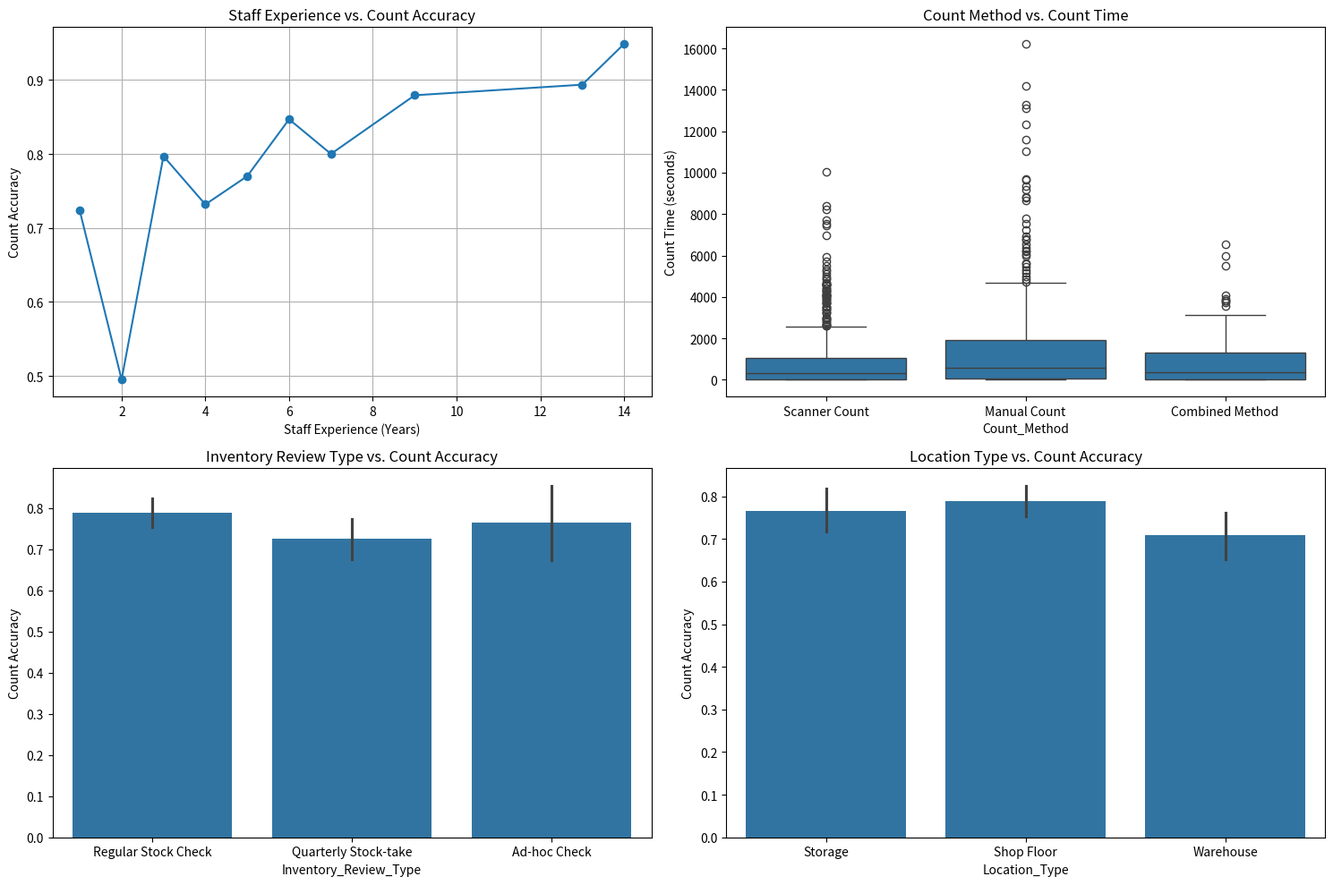
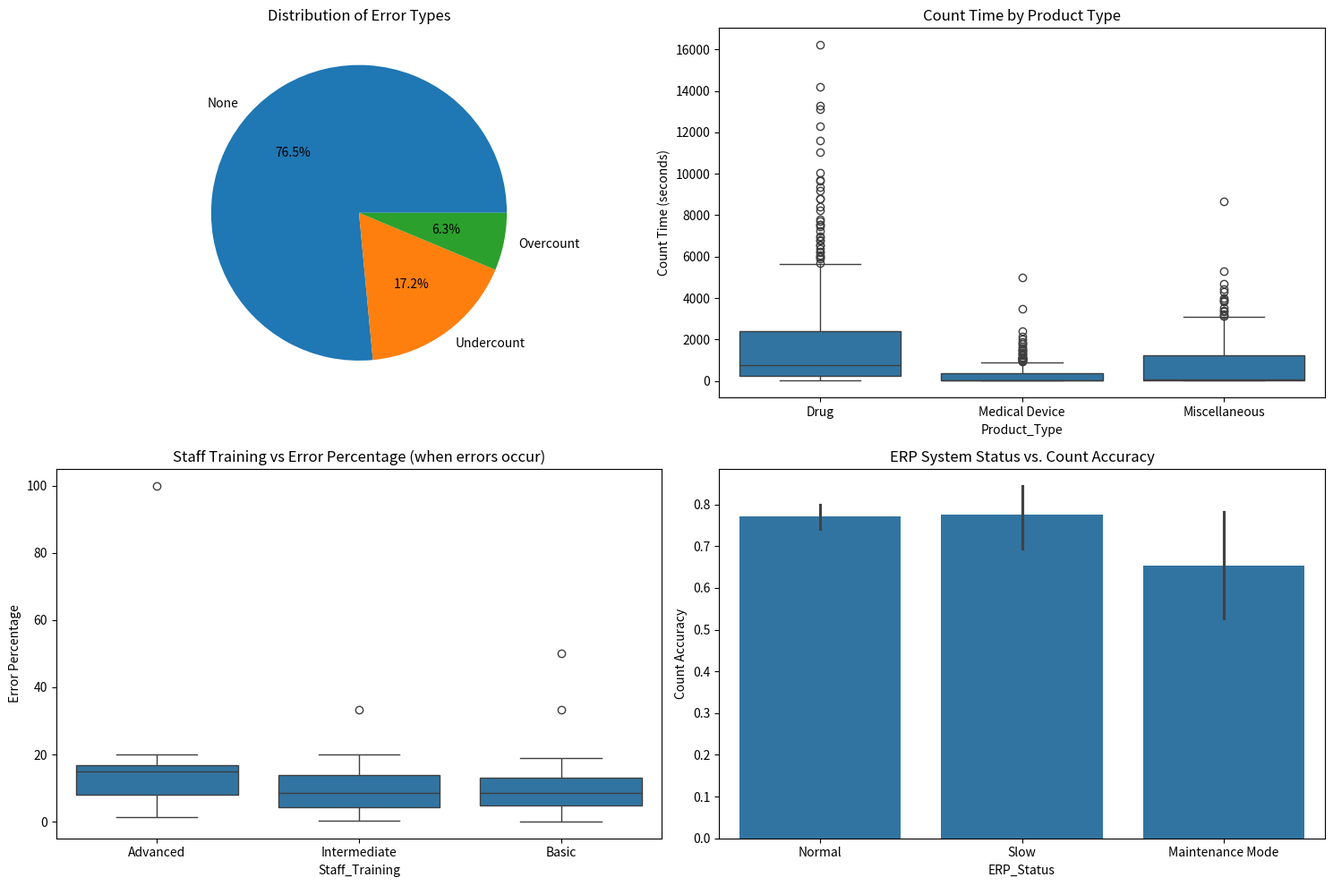

The script that saved these images, in order: (Note: this script raises an exception after producing the figures.)
import pandas as pd
import numpy as np
import matplotlib.pyplot as plt
import seaborn as sns
from datetime import datetime, timedelta
import os  # Added import

# Set random seed for reproducibility
np.random.seed(42)

def generate_simplepharma_baseline_data(n_records=1000):
    """
    Generate synthetic baseline data for SimplePharma's inventory accuracy analysis
    
    Parameters:
    n_records: Number of inventory count records to generate
    
    Returns:
    DataFrame with baseline inventory accuracy data with realistic X-Y relationships
    """
    # Define the potential X variables with meaningful distributions
    
    # 1. Staff factors
    staff_ids = list(range(1, 21))  # 20 staff members
    
    # Experience years with realistic distribution (more junior than senior staff)
    staff_experience = {}
    for staff_id in staff_ids:
        # Gamma distribution creates right-skewed experience distribution (more junior staff)
        experience = np.random.gamma(shape=2.0, scale=3.0)
        staff_experience[staff_id] = max(1, min(15, round(experience)))
    
    # Training levels correlated with experience
    staff_training = {}
    for staff_id, exp in staff_experience.items():
        if exp < 3:
            probs = [0.7, 0.3, 0.0]  # Mostly basic training for new staff
        elif exp < 8:
            probs = [0.2, 0.7, 0.1]  # Mostly intermediate for mid-experience
        else:
            probs = [0.1, 0.4, 0.5]  # Mostly advanced for experienced staff
        staff_training[staff_id] = np.random.choice(['Basic', 'Intermediate', 'Advanced'], p=probs)
    
    # Role distribution with hierarchy
    staff_roles = {}
    for staff_id, exp in staff_experience.items():
        if exp > 10:
            probs = [0.2, 0.5, 0.3]  # Experienced staff more likely to be leaders
        elif exp > 5:
            probs = [0.5, 0.4, 0.1]  # Mid-experience mixed roles
        else:
            probs = [0.8, 0.2, 0.0]  # New staff mostly pharmacy staff
        staff_roles[staff_id] = np.random.choice(['Pharmacy Staff', 'Warehouse Team', 'Team Leader'], p=probs)
    
    # 2. Product factors with realistic distributions
    product_types = ['Medical Device', 'Drug', 'Miscellaneous']
    product_type_weights = [0.3, 0.5, 0.2]  # As per SimplePharma's distribution
    
    product_subtypes = {
        'Medical Device': ['Diagnostic', 'Therapeutic', 'Monitoring', 'Surgical'],
        'Drug': ['Prescription', 'OTC', 'Controlled', 'Refrigerated'],
        'Miscellaneous': ['Hygiene', 'Supplements', 'First Aid', 'Baby Care']
    }
    
    # Packaging distributions vary by product type
    packaging_distributions = {
        'Medical Device': {'Individual': 0.5, 'Box': 0.4, 'Blister Pack': 0.1},
        'Drug': {'Blister Pack': 0.4, 'Bottle': 0.3, 'Box': 0.2, 'Tube': 0.1},
        'Miscellaneous': {'Individual': 0.3, 'Box': 0.3, 'Bottle': 0.2, 'Tube': 0.2}
    }
    
    # 3. Location factors mapped to building structure
    # Based on SimplePharma's two-building infrastructure
    locations = [
        'Shop Floor - Zone A', 'Shop Floor - Zone B', 'Shop Floor - Zone C',
        'Storage Room - Medical Devices', 'Storage Room - Drugs',
        'Warehouse - Main Building 3rd Floor', 'Warehouse - Shop Building Ground Floor'
    ]
    
    # Location probabilities based on product type (from documentation)
    location_by_product = {
        'Medical Device': [0.2, 0.1, 0.1, 0.3, 0.0, 0.3, 0.0],
        'Drug': [0.2, 0.2, 0.1, 0.0, 0.3, 0.0, 0.2],
        'Miscellaneous': [0.3, 0.2, 0.2, 0.0, 0.1, 0.0, 0.2]
    }
    
    # 4. Environmental factors
    # Time of day affects fatigue and accuracy
    times_of_day = ['Morning', 'Afternoon', 'Evening']
    
    # Day of week affects workload
    days_of_week = ['Monday', 'Tuesday', 'Wednesday', 'Thursday', 'Friday', 'Saturday', 'Sunday']
    day_weights = [0.2, 0.15, 0.15, 0.15, 0.2, 0.1, 0.05]  # Busier on Monday/Friday
    
    # End of month has higher activity and pressure
    is_end_of_month = [True, False]
    end_of_month_weights = [0.2, 0.8]  # 20% of counts happen at month-end
    
    # 5. System factors
    scanner_battery_levels = ['Low', 'Medium', 'High']
    scanner_battery_weights = [0.1, 0.3, 0.6]  # Mostly charged, sometimes issues
    
    scanner_models = ['Old Model', 'Current Model', 'New Model']
    scanner_model_weights = [0.2, 0.7, 0.1]  # Mostly current model
    
    scanner_calibrated = [True, False]
    calibration_weights = [0.7, 0.3]  # 70% properly calibrated
    
    erp_status = ['Normal', 'Slow', 'Maintenance Mode']
    erp_status_weights = [0.8, 0.15, 0.05]  # Mostly normal, occasionally issues
    
    wifi_strength = ['Weak', 'Normal', 'Strong']
    wifi_strength_by_location = {
        'Shop Floor - Zone A': [0.1, 0.7, 0.2],
        'Shop Floor - Zone B': [0.1, 0.7, 0.2],
        'Shop Floor - Zone C': [0.2, 0.7, 0.1],
        'Storage Room - Medical Devices': [0.3, 0.6, 0.1],
        'Storage Room - Drugs': [0.3, 0.6, 0.1],
        'Warehouse - Main Building 3rd Floor': [0.4, 0.5, 0.1],
        'Warehouse - Shop Building Ground Floor': [0.3, 0.6, 0.1]
    }
    
    # 6. Process factors
    count_methods = ['Manual Count', 'Scanner Count', 'Combined Method']
    # Count method probabilities based on product type
    count_method_by_product = {
        'Medical Device': [0.2, 0.7, 0.1],  # Mostly scanner for devices
        'Drug': [0.3, 0.6, 0.1],  # Mixed methods for drugs
        'Miscellaneous': [0.4, 0.5, 0.1]  # More manual for misc items
    }
    
    inventory_review_types = ['Regular Stock Check', 'Quarterly Stock-take', 'Ad-hoc Check']
    review_type_weights = [0.6, 0.3, 0.1]  # Distribution of check types
    
    # Generate the dataset
    data = []
    
    for i in range(n_records):
        # Select random date in last year
        record_date = (datetime(2023, 1, 1) + timedelta(days=np.random.randint(0, 365)))
        
        # Determine if it's end of month
        is_end_of_month_val = record_date.day >= 25  # Simplification for end of month
        
        # Select staff member
        staff_id = np.random.choice(staff_ids)
        staff_exp = staff_experience[staff_id]
        staff_train = staff_training[staff_id]
        staff_role = staff_roles[staff_id]
        
        # Select product details
        product_type = np.random.choice(product_types, p=product_type_weights)
        product_subtype = np.random.choice(product_subtypes[product_type])
        
        # Packaging depends on product type
        packaging_options = list(packaging_distributions[product_type].keys())
        packaging_probs = list(packaging_distributions[product_type].values())
        packaging = np.random.choice(packaging_options, p=packaging_probs)
        
        # Location depends on product type
        location = np.random.choice(locations, p=location_by_product[product_type])
        
        # Environmental factors
        time_of_day = np.random.choice(times_of_day)
        day_of_week = np.random.choice(days_of_week, p=day_weights)
        
        # System factors
        scanner_battery = np.random.choice(scanner_battery_levels, p=scanner_battery_weights)
        scanner_model = np.random.choice(scanner_models, p=scanner_model_weights)
        is_calibrated = np.random.choice(scanner_calibrated, p=calibration_weights)
        erp_system_status = np.random.choice(erp_status, p=erp_status_weights)
        wifi = np.random.choice(wifi_strength, p=wifi_strength_by_location[location])
        
        # Process factors
        count_method = np.random.choice(count_methods, p=count_method_by_product[product_type])
        review_type = np.random.choice(inventory_review_types, p=review_type_weights)
        
        # Determine actual quantity based on product type and packaging
        if product_type == 'Medical Device':
            base_quantity = np.random.randint(1, 50)
        elif product_type == 'Drug':
            base_quantity = np.random.randint(5, 200)
        else:  # Miscellaneous
            base_quantity = np.random.randint(10, 100)
        
        # Adjust quantity based on packaging
        if packaging == 'Blister Pack':
            actual_quantity = base_quantity * np.random.randint(4, 12)
        elif packaging == 'Box':
            actual_quantity = base_quantity * np.random.randint(10, 50)
        elif packaging == 'Bottle':
            actual_quantity = base_quantity * np.random.randint(30, 100)
        else:  # Individual or Tube
            actual_quantity = base_quantity
        
        # Now build our Y=f(X) relationship for count accuracy
        # Start with base error rate
        base_error_rate = 0.15  # 15% baseline error rate
        
        # Apply modifiers based on X factors with different strengths
        # Strong factors (high impact on accuracy)
        if staff_exp < 3:
            base_error_rate *= 1.5  # New staff 50% more errors
        elif staff_exp > 10:
            base_error_rate *= 0.6  # Very experienced staff 40% fewer errors
        
        if staff_train == 'Basic':
            base_error_rate *= 1.4  # Basic training 40% more errors
        elif staff_train == 'Advanced':
            base_error_rate *= 0.7  # Advanced training 30% fewer errors
        
        if count_method == 'Manual Count':
            base_error_rate *= 1.6  # Manual counting 60% more errors
        elif count_method == 'Scanner Count':
            base_error_rate *= 0.7  # Scanner counting 30% fewer errors
        
        # Medium factors (moderate impact on accuracy)
        if 'Warehouse' in location:
            base_error_rate *= 1.3  # Warehouse location 30% more errors
        
        if scanner_battery == 'Low':
            base_error_rate *= 1.2  # Low battery 20% more errors
        
        if erp_system_status == 'Maintenance Mode':
            base_error_rate *= 1.3  # Maintenance mode 30% more errors
        elif erp_system_status == 'Slow':
            base_error_rate *= 1.1  # Slow ERP 10% more errors
        
        if time_of_day == 'Evening':
            base_error_rate *= 1.2  # Evening 20% more errors
        elif time_of_day == 'Morning':
            base_error_rate *= 0.9  # Morning 10% fewer errors
        
        if review_type == 'Quarterly Stock-take':
            base_error_rate *= 1.3  # Quarterly stock-take 30% more errors
        
        # Weak factors (minor impact on accuracy)
        if wifi == 'Weak':
            base_error_rate *= 1.1  # Weak WiFi 10% more errors
        
        if is_end_of_month_val:
            base_error_rate *= 1.1  # End of month 10% more errors
        
        if day_of_week in ['Monday', 'Friday']:
            base_error_rate *= 1.05  # Monday/Friday 5% more errors
        
        if not is_calibrated:
            base_error_rate *= 1.05  # Uncalibrated scanner 5% more errors
        
        # Product type factors
        if product_type == 'Drug' and product_subtype == 'Controlled':
            base_error_rate *= 0.8  # More careful with controlled substances
        
        if packaging == 'Box':
            base_error_rate *= 1.15  # Boxed items harder to count
        
        # Add some random noise (±20%)
        error_rate = base_error_rate * np.random.uniform(0.8, 1.2)
        
        # Cap error rate at reasonable bounds
        error_rate = min(0.8, max(0.01, error_rate))
        
        # Determine if an error will occur
        if np.random.random() < error_rate:
            # Determine error type (undercount more common than overcount)
            if np.random.random() < 0.7:  # 70% chance of undercount
                max_error = max(1, int(actual_quantity * 0.2))
                error_amount = np.random.randint(1, max_error + 1)
                counted_quantity = actual_quantity - error_amount
                error_type = 'Undercount'
            else:  # 30% chance of overcount
                max_error = max(1, int(actual_quantity * 0.15))
                error_amount = np.random.randint(1, max_error + 1)
                counted_quantity = actual_quantity + error_amount
                error_type = 'Overcount'
            
            count_accurate = False
        else:
            # No error
            counted_quantity = actual_quantity
            error_amount = 0
            error_type = 'None'
            count_accurate = True
        
        # Calculate error percentage
        if actual_quantity > 0 and error_amount > 0:
            error_percentage = (error_amount / actual_quantity) * 100
        else:
            error_percentage = 0
        
        # Calculate count time
        base_time_per_item = 0.5  # Base seconds per item
        
        # Count time modifiers
        time_factor = 1.0
        
        # Staff factors affect time
        time_factor *= max(0.6, min(1.5, 1.5 - (0.05 * staff_exp)))  # Experience speeds up counting
        
        if staff_train == 'Basic':
            time_factor *= 1.2  # Basic training 20% slower
        elif staff_train == 'Advanced':
            time_factor *= 0.8  # Advanced training 20% faster
        
        # Product and method factors
        if count_method == 'Manual Count':
            time_factor *= 1.5  # Manual counting 50% slower
        elif count_method == 'Scanner Count':
            time_factor *= 0.7  # Scanner counting 30% faster
        
        if product_type == 'Medical Device':
            time_factor *= 1.2  # Medical devices take longer to count
        
        if packaging == 'Box':
            time_factor *= 1.3  # Boxed items take longer
        
        # System factors
        if scanner_battery == 'Low':
            time_factor *= 1.2  # Low battery delays scanning
        
        if erp_system_status != 'Normal':
            time_factor *= 1.2  # System issues slow down process
        
        # Calculate time with some randomness
        count_time = actual_quantity * base_time_per_item * time_factor
        count_time = count_time * np.random.uniform(0.9, 1.1)  # Add ±10% random variation
        count_time = max(10, round(count_time))  # Minimum 10 seconds, rounded
        
        # Create the record with all our X and Y variables
        record = {
            # Identifiers
            'Record_ID': f'REC{i+1:04d}',
            'Date': record_date.strftime('%Y-%m-%d'),
            
            # Y variables (outcomes)
            'Actual_Quantity': actual_quantity,
            'Counted_Quantity': max(0, counted_quantity),  # Ensure no negative counts
            'Count_Accurate': count_accurate,
            'Error_Type': error_type,
            'Error_Amount': error_amount,
            'Error_Percentage': error_percentage,
            'Count_Time_Seconds': count_time,
            
            # X variables (factors)
            # Staff factors
            'Staff_ID': staff_id,
            'Staff_Experience_Years': staff_exp,
            'Staff_Training': staff_train,
            'Staff_Role': staff_role,
            
            # Product factors
            'Product_Type': product_type,
            'Product_Subtype': product_subtype,
            'Packaging': packaging,
            
            # Location factors
            'Location': location,
            
            # Environmental factors
            'Time_of_Day': time_of_day,
            'Day_of_Week': day_of_week,
            'End_of_Month': is_end_of_month_val,
            
            # System factors
            'Scanner_Battery': scanner_battery,
            'Scanner_Model': scanner_model,
            'Scanner_Calibrated': is_calibrated,
            'ERP_Status': erp_system_status,
            'WiFi_Strength': wifi,
            
            # Process factors
            'Count_Method': count_method,
            'Inventory_Review_Type': review_type
        }
        
        data.append(record)
    
    # Create DataFrame
    inventory_df = pd.DataFrame(data)
    
    # Data validation: Check error rates by key factors
    print("Data Validation - Error Rates by Key Factors:")
    
    # By staff training
    training_accuracy = inventory_df.groupby('Staff_Training')['Count_Accurate'].mean()
    print("\nAccuracy by Staff Training:")
    print(training_accuracy)
    
    # By count method
    method_accuracy = inventory_df.groupby('Count_Method')['Count_Accurate'].mean()
    print("\nAccuracy by Count Method:")
    print(method_accuracy)
    
    # By location type
    inventory_df['Location_Type'] = inventory_df['Location'].apply(
        lambda x: 'Warehouse' if 'Warehouse' in x else 
                 ('Storage' if 'Storage' in x else 'Shop Floor'))
    location_accuracy = inventory_df.groupby('Location_Type')['Count_Accurate'].mean()
    print("\nAccuracy by Location Type:")
    print(location_accuracy)
    
    # Overall metrics
    accuracy_percentage = inventory_df['Count_Accurate'].mean() * 100
    avg_error_percentage = inventory_df[inventory_df['Error_Amount'] > 0]['Error_Percentage'].mean()
    avg_count_time = inventory_df['Count_Time_Seconds'].mean()
    
    print("\nOverall Baseline Metrics:")
    print(f"Count Accuracy: {accuracy_percentage:.2f}%")
    print(f"Average Error Percentage (when errors occur): {avg_error_percentage:.2f}%")
    print(f"Average Count Time: {avg_count_time:.2f} seconds")
    
    return inventory_df

# Generate and save the data
inventory_df = generate_simplepharma_baseline_data(n_records=1000)
inventory_df.to_csv('simplepharma_inventory_analysis.csv', index=False)

# Create visualizations to verify data relationships
plt.figure(figsize=(15, 10))

# Staff Experience vs. Accuracy
plt.subplot(2, 2, 1)
staff_exp_accuracy = inventory_df.groupby('Staff_Experience_Years')['Count_Accurate'].mean()
plt.plot(staff_exp_accuracy.index, staff_exp_accuracy.values, 'o-')
plt.xlabel('Staff Experience (Years)')
plt.ylabel('Count Accuracy')
plt.title('Staff Experience vs. Count Accuracy')
plt.grid(True)

# Count Method vs. Count Time
plt.subplot(2, 2, 2)
sns.boxplot(x='Count_Method', y='Count_Time_Seconds', data=inventory_df)
plt.title('Count Method vs. Count Time')
plt.ylabel('Count Time (seconds)')

# Continue with more validation plots
plt.subplot(2, 2, 3)
sns.barplot(x='Inventory_Review_Type', y='Count_Accurate', data=inventory_df)
plt.title('Inventory Review Type vs. Count Accuracy')
plt.ylabel('Count Accuracy')

# Location Type vs. Accuracy
plt.subplot(2, 2, 4)
sns.barplot(x='Location_Type', y='Count_Accurate', data=inventory_df)
plt.title('Location Type vs. Count Accuracy')
plt.ylabel('Count Accuracy')

plt.tight_layout()
plt.savefig('data_validation_plots.png')
plt.close()

# Create additional visualizations for factor relationship validation
plt.figure(figsize=(15, 10))

# Error types distribution
plt.subplot(2, 2, 1)
error_counts = inventory_df['Error_Type'].value_counts()
plt.pie(error_counts, labels=error_counts.index, autopct='%1.1f%%')
plt.title('Distribution of Error Types')

# Count time by product type
plt.subplot(2, 2, 2)
sns.boxplot(x='Product_Type', y='Count_Time_Seconds', data=inventory_df)
plt.title('Count Time by Product Type')
plt.ylabel('Count Time (seconds)')

# Staff training vs error percentage
plt.subplot(2, 2, 3)
error_df = inventory_df[inventory_df['Error_Amount'] > 0]
sns.boxplot(x='Staff_Training', y='Error_Percentage', data=error_df)
plt.title('Staff Training vs Error Percentage (when errors occur)')
plt.ylabel('Error Percentage')

# System factors impact on accuracy
plt.subplot(2, 2, 4)
sns.barplot(x='ERP_Status', y='Count_Accurate', data=inventory_df)
plt.title('ERP System Status vs. Count Accuracy')
plt.ylabel('Count Accuracy')

plt.tight_layout()
plt.savefig('factor_relationship_validation.png')
plt.close()

# --- Generate Markdown Report ---
report_content = []
report_content.append("# Baseline Data Generation Report")
report_content.append("\nThis report summarizes the key metrics and validation results from the generated baseline inventory data.")

# Recalculate metrics for the report
accuracy_percentage = inventory_df['Count_Accurate'].mean() * 100
avg_error_percentage = inventory_df[inventory_df['Error_Amount'] > 0]['Error_Percentage'].mean()
avg_count_time = inventory_df['Count_Time_Seconds'].mean()
training_accuracy = inventory_df.groupby('Staff_Training')['Count_Accurate'].mean()
method_accuracy = inventory_df.groupby('Count_Method')['Count_Accurate'].mean()
location_accuracy = inventory_df.groupby('Location_Type')['Count_Accurate'].mean()

report_content.append("\n## Overall Baseline Metrics")
report_content.append(f"- **Overall Count Accuracy:** {accuracy_percentage:.2f}%")
report_content.append(f"- **Average Error Percentage (when errors occur):** {avg_error_percentage:.2f}%")
report_content.append(f"- **Average Count Time:** {avg_count_time:.2f} seconds")

report_content.append("\n## Accuracy by Key Factors")

report_content.append("\n### Accuracy by Staff Training")
report_content.append(training_accuracy.to_markdown())

report_content.append("\n### Accuracy by Count Method")
report_content.append(method_accuracy.to_markdown())

report_content.append("\n### Accuracy by Location Type")
report_content.append(location_accuracy.to_markdown())

report_content.append("\n## Visualizations")
report_content.append("Validation plots have been generated and saved:")
report_content.append("- `data_validation_plots.png`")
report_content.append("- `factor_relationship_validation.png`")

# --- Save Report to File ---
report_filename = "baseline_data_report.md"
script_dir = os.path.dirname(__file__)  # Get the directory where the script is located
output_filepath = os.path.join(script_dir, report_filename)

try:
    with open(output_filepath, 'w') as f:
        f.write("\n".join(report_content))
    print(f"\nMarkdown report saved successfully to: {output_filepath}")
except IOError as e:
    print(f"\nError writing report to file: {e}")


print("\nData generation, validation, and reporting complete. Visualizations and report saved.")
